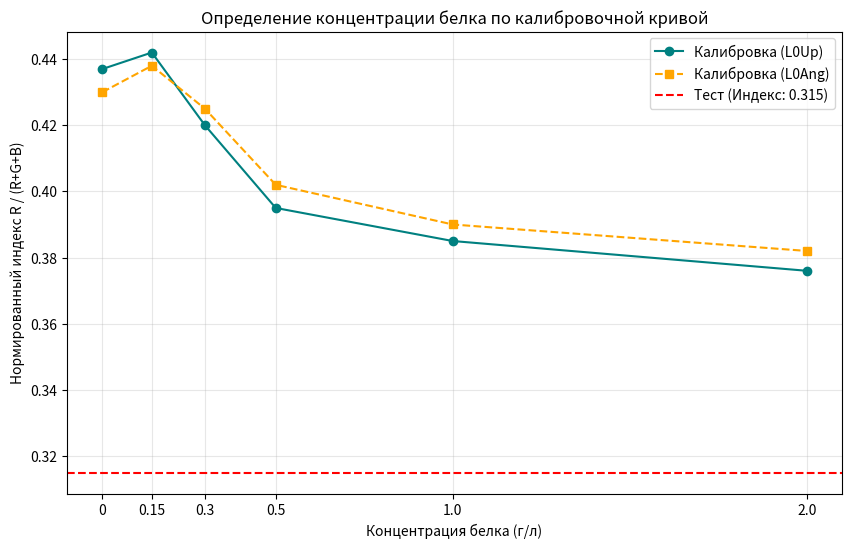

Recreate this plot in Python.
import matplotlib.pyplot as plt
import numpy as np

# Данные из твоей серии L0Up (Exp 0)
# Концентрации с упаковки (г/л)
# Используем 0.01 вместо 0 для корректного отображения на логарифмической шкале
x_concs = [0.01, 0.15, 0.3, 0.5, 1.0, 2.0]

# Примерные значения индекса R/(R+G+B) из твоего Figure_br2 для Exp 0
y_indices = [0.437, 0.442, 0.420, 0.395, 0.385, 0.376]
test_index = 0.315 # Значение твоего теста (явно ниже Ref5)

# Дополнительная кривая (второй набор измерений)
y_indices2 = [0.430, 0.438, 0.425, 0.402, 0.390, 0.382]  # примерные значения для L0Ang

plt.figure(figsize=(10, 6))

# Строим калибровочные кривые
plt.plot(x_concs, y_indices, 'o-', color='teal', label='Калибровка (L0Up)')
plt.plot(x_concs, y_indices2, 's--', color='orange', label='Калибровка (L0Ang)')

# Отмечаем уровень теста
plt.axhline(y=test_index, color='red', linestyle='--', label=f'Тест (Индекс: {test_index})')

# Оформление
#plt.xscale('log') # Логарифмическая шкала лучше всего подходит для хим. концентраций
plt.xticks(x_concs, ['0', '0.15', '0.3', '0.5', '1.0', '2.0'])
plt.xlabel('Концентрация белка (г/л)')
plt.ylabel('Нормированный индекс R / (R+G+B)')
plt.title('Определение концентрации белка по калибровочной кривой')
plt.grid(True, which="both", ls="-", alpha=0.3)
plt.legend()

plt.show()
